Run: headless pygame with SDL's dummy video driver; simulated clock (each Clock.tick advances the game by its frame time, no real sleeping); random seed 0; keys injected as events and as key.get_pressed() state; no mouse input.
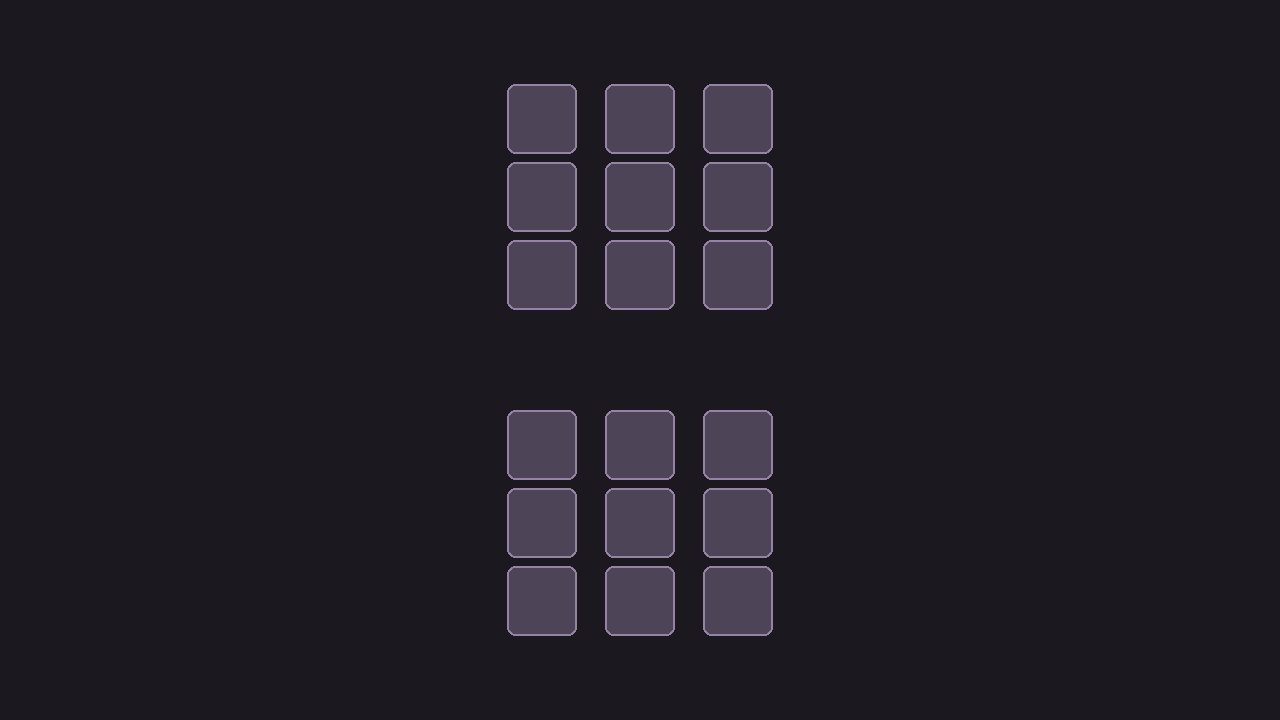
Frame 1 of 4 · flips 1–60 · no input
Frame 2 of 4 · flips 61–180 · tapped SPACE, RETURN · held RIGHT (→), D · screen unchanged from frame 1, image omitted
Frame 3 of 4 · flips 181–300 · held DOWN (↓), S · screen unchanged from frame 2, image omitted
Frame 4 of 4 · flips 301–420 · held LEFT (←), A, UP (↑), W · screen unchanged from frame 3, image omitted

The pygame program that drew these frames:

import pygame


# Rozdzielczość 16:9
WINDOW_WIDTH = 1280
WINDOW_HEIGHT = 720

# Kolory
BACKGROUND_COLOR = (28, 24, 32)
SLOT_COLOR = (78, 68, 88)
SLOT_BORDER_COLOR = (150, 130, 165)

# Rozmiary pól
SLOT_SIZE = 70

# Przerwa między polami w tej samej kolumnie
ROW_GAP = 8

# Większa przerwa między kolumnami
COLUMN_GAP = 28

# Odległość między planszami graczy
PLAYERS_GAP = 100


def draw_slot(screen, x, y):
    """Rysuje jedno kwadratowe miejsce na kostkę."""

    slot_rect = pygame.Rect(
        x,
        y,
        SLOT_SIZE,
        SLOT_SIZE
    )

    pygame.draw.rect(
        screen,
        SLOT_COLOR,
        slot_rect,
        border_radius=8
    )

    pygame.draw.rect(
        screen,
        SLOT_BORDER_COLOR,
        slot_rect,
        width=2,
        border_radius=8
    )


def get_board_size():
    """Zwraca szerokość i wysokość jednej planszy 3x3."""

    board_width = (
        3 * SLOT_SIZE
        + 2 * COLUMN_GAP
    )

    board_height = (
        3 * SLOT_SIZE
        + 2 * ROW_GAP
    )

    return board_width, board_height


def draw_board(screen, start_x, start_y):
    """
    Rysuje planszę 3 kolumny na 3 miejsca.

    Większa przerwa jest między kolumnami,
    mniejsza między miejscami w kolumnie.
    """

    for column_index in range(3):
        x = start_x + column_index * (
            SLOT_SIZE + COLUMN_GAP
        )

        for row_index in range(3):
            y = start_y + row_index * (
                SLOT_SIZE + ROW_GAP
            )

            draw_slot(screen, x, y)


def draw_game(screen):
    """Rysuje obie plansze graczy."""

    board_width, board_height = get_board_size()

    # Wyśrodkowanie plansz w poziomie
    board_x = (
        WINDOW_WIDTH - board_width
    ) // 2

    # Łączna wysokość obu plansz i przerwy między nimi
    all_boards_height = (
        board_height * 2
        + PLAYERS_GAP
    )

    # Wyśrodkowanie całego układu w pionie
    opponent_board_y = (
        WINDOW_HEIGHT - all_boards_height
    ) // 2

    player_board_y = (
        opponent_board_y
        + board_height
        + PLAYERS_GAP
    )

    # Przeciwnik u góry
    draw_board(
        screen,
        board_x,
        opponent_board_y
    )

    # Gracz na dole
    draw_board(
        screen,
        board_x,
        player_board_y
    )


def run_frontend():
    """Uruchamia samo okno gry, bez mechaniki."""

    pygame.init()

    screen = pygame.display.set_mode(
        (WINDOW_WIDTH, WINDOW_HEIGHT)
    )

    pygame.display.set_caption("Knucklebones")

    clock = pygame.time.Clock()
    running = True

    while running:
        for event in pygame.event.get():
            if event.type == pygame.QUIT:
                running = False

        screen.fill(BACKGROUND_COLOR)

        draw_game(screen)

        pygame.display.flip()
        clock.tick(60)

    pygame.quit()


if __name__ == "__main__":
    run_frontend()
